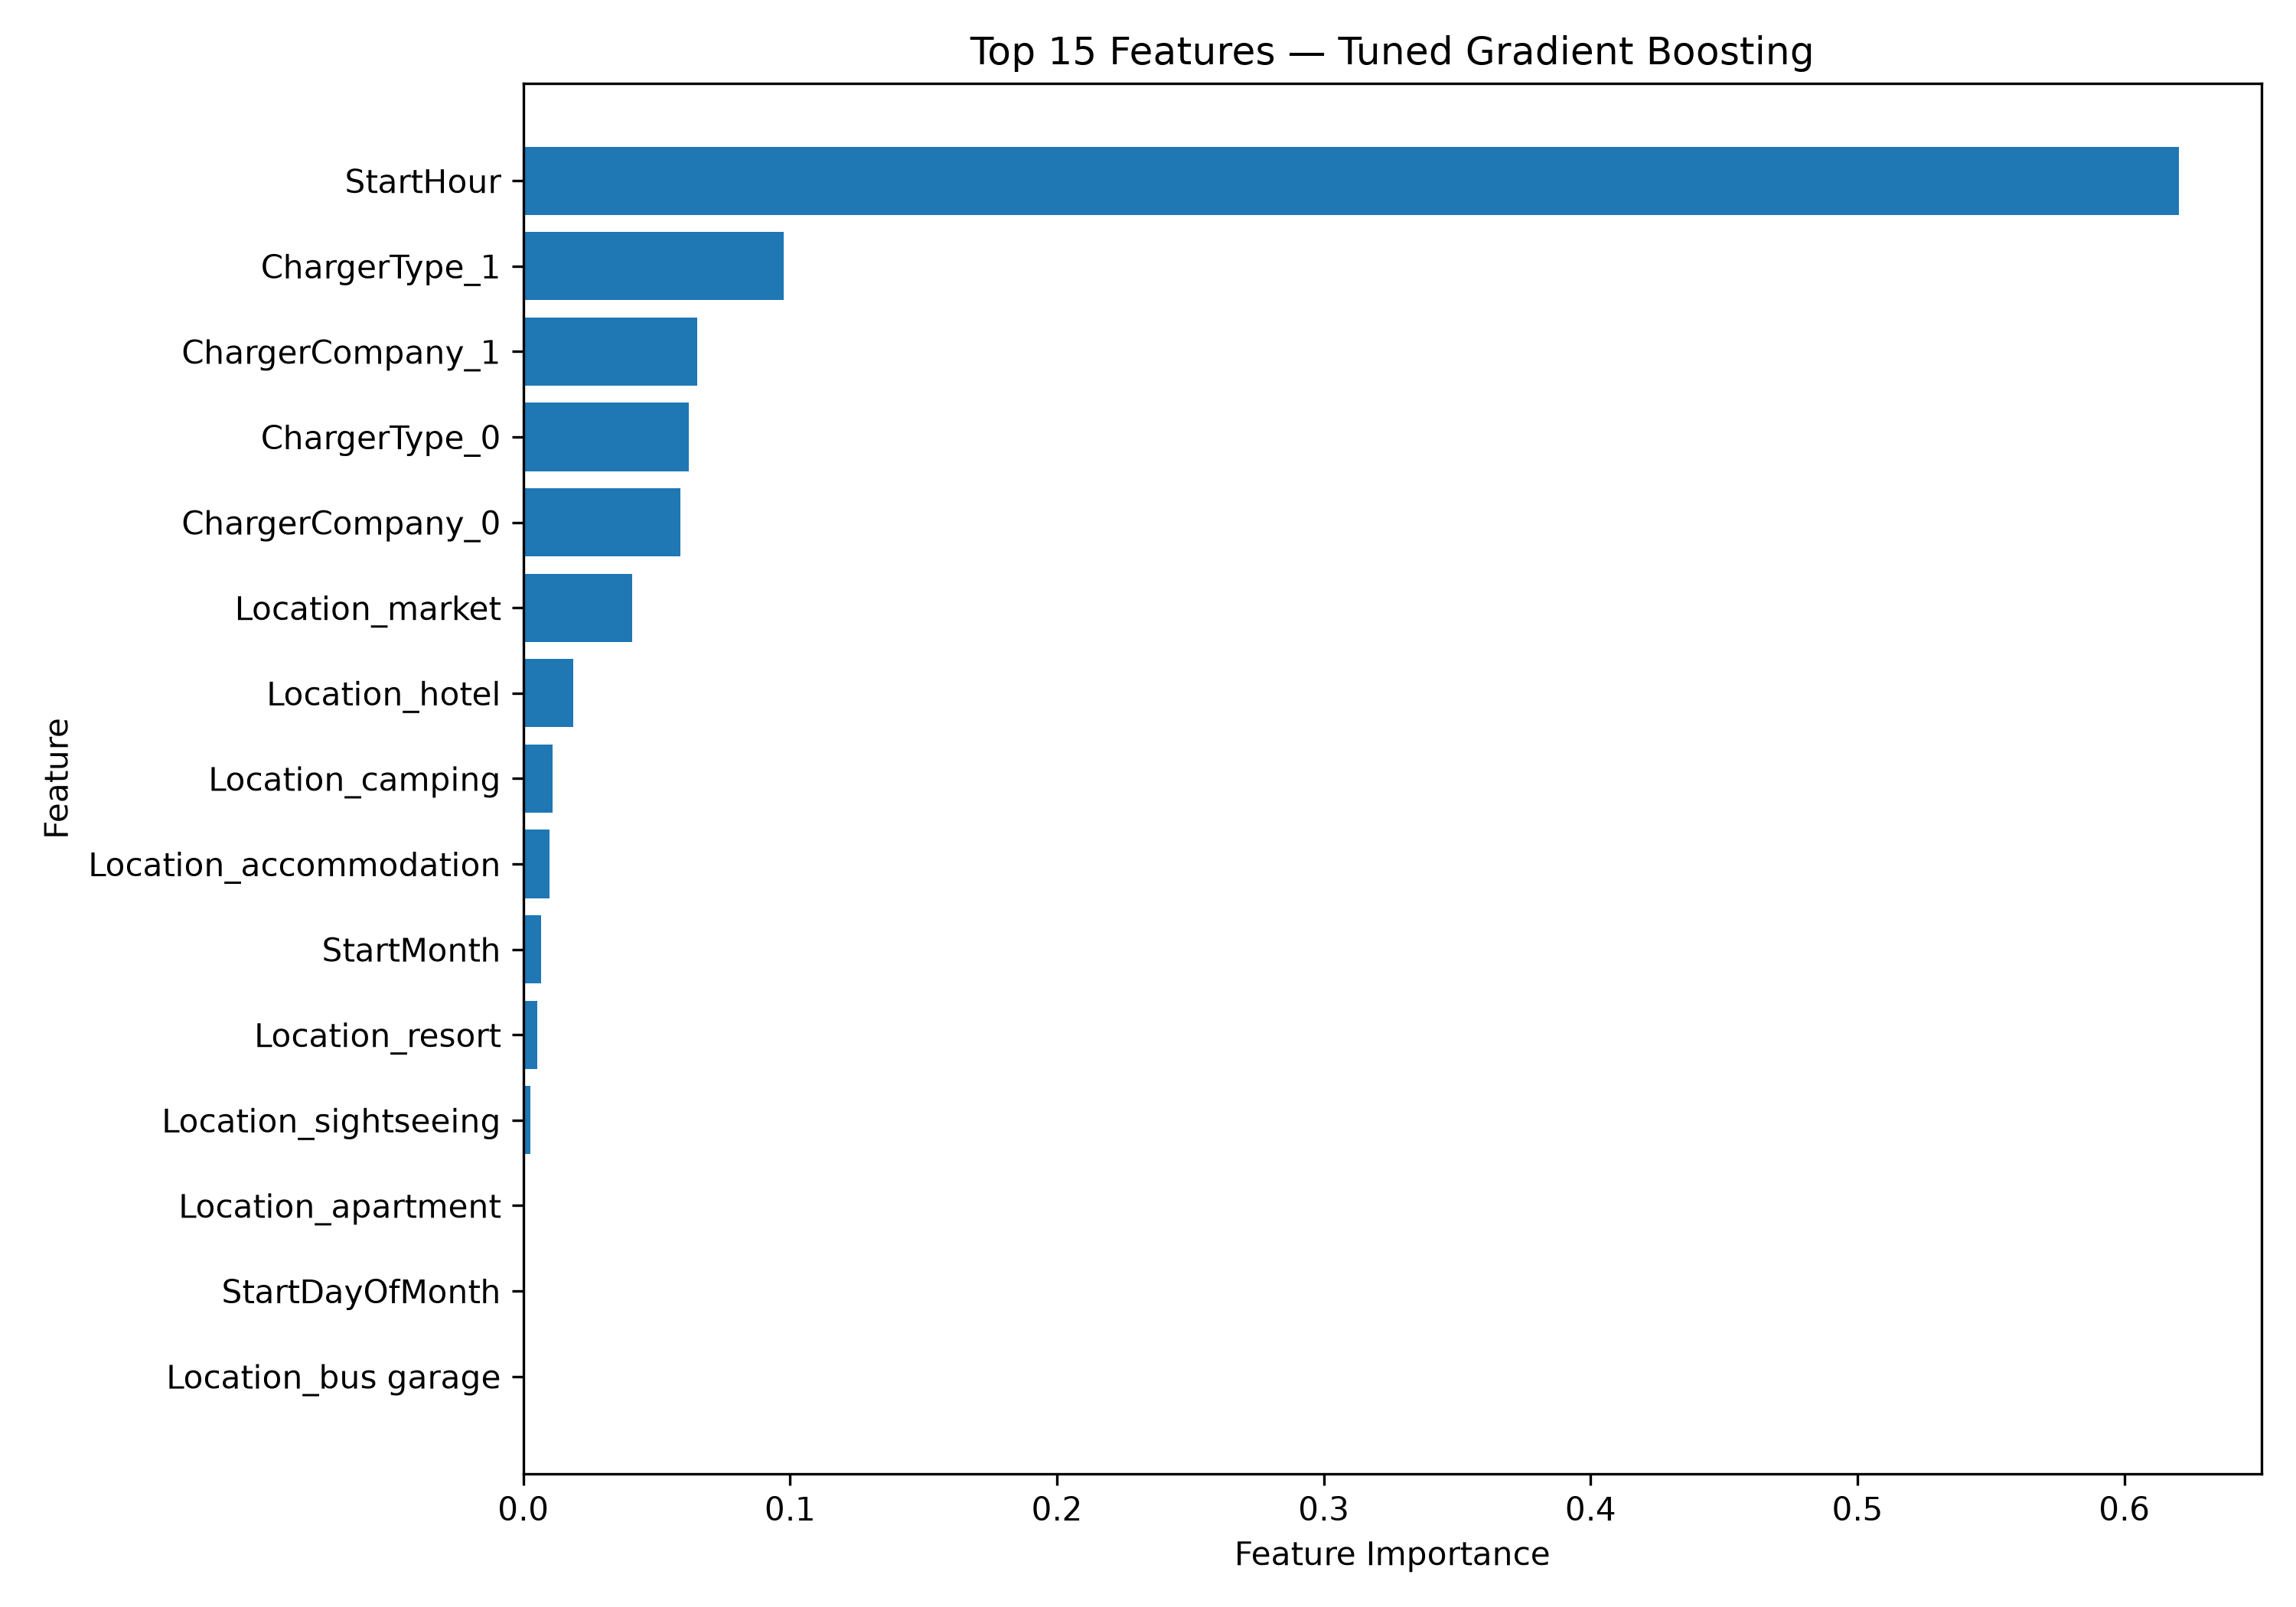

Values plotted in this chart, from the file beside it:
Feature, Importance
StartHour, 0.6204
ChargerType_1, 0.09747
ChargerCompany_1, 0.0653
ChargerType_0, 0.06199
ChargerCompany_0, 0.05873
Location_market, 0.04072
Location_hotel, 0.01874
Location_camping, 0.01108
Location_accommodation, 0.009884
StartMonth, 0.006755
Location_resort, 0.005307
Location_sightseeing, 0.002744
Location_apartment, 0.0007485
StartDayOfMonth, 0.0001292
Location_bus garage, 0.0
Location_golf, 0.0
Location_company, 0.0
Location_public institution, 0.0
Location_public parking lot, 0.0
Location_restaurant, 0.0
Location_public area, 0.0
StartDayOfWeek, 0.0
IsWeekend, 0.0
